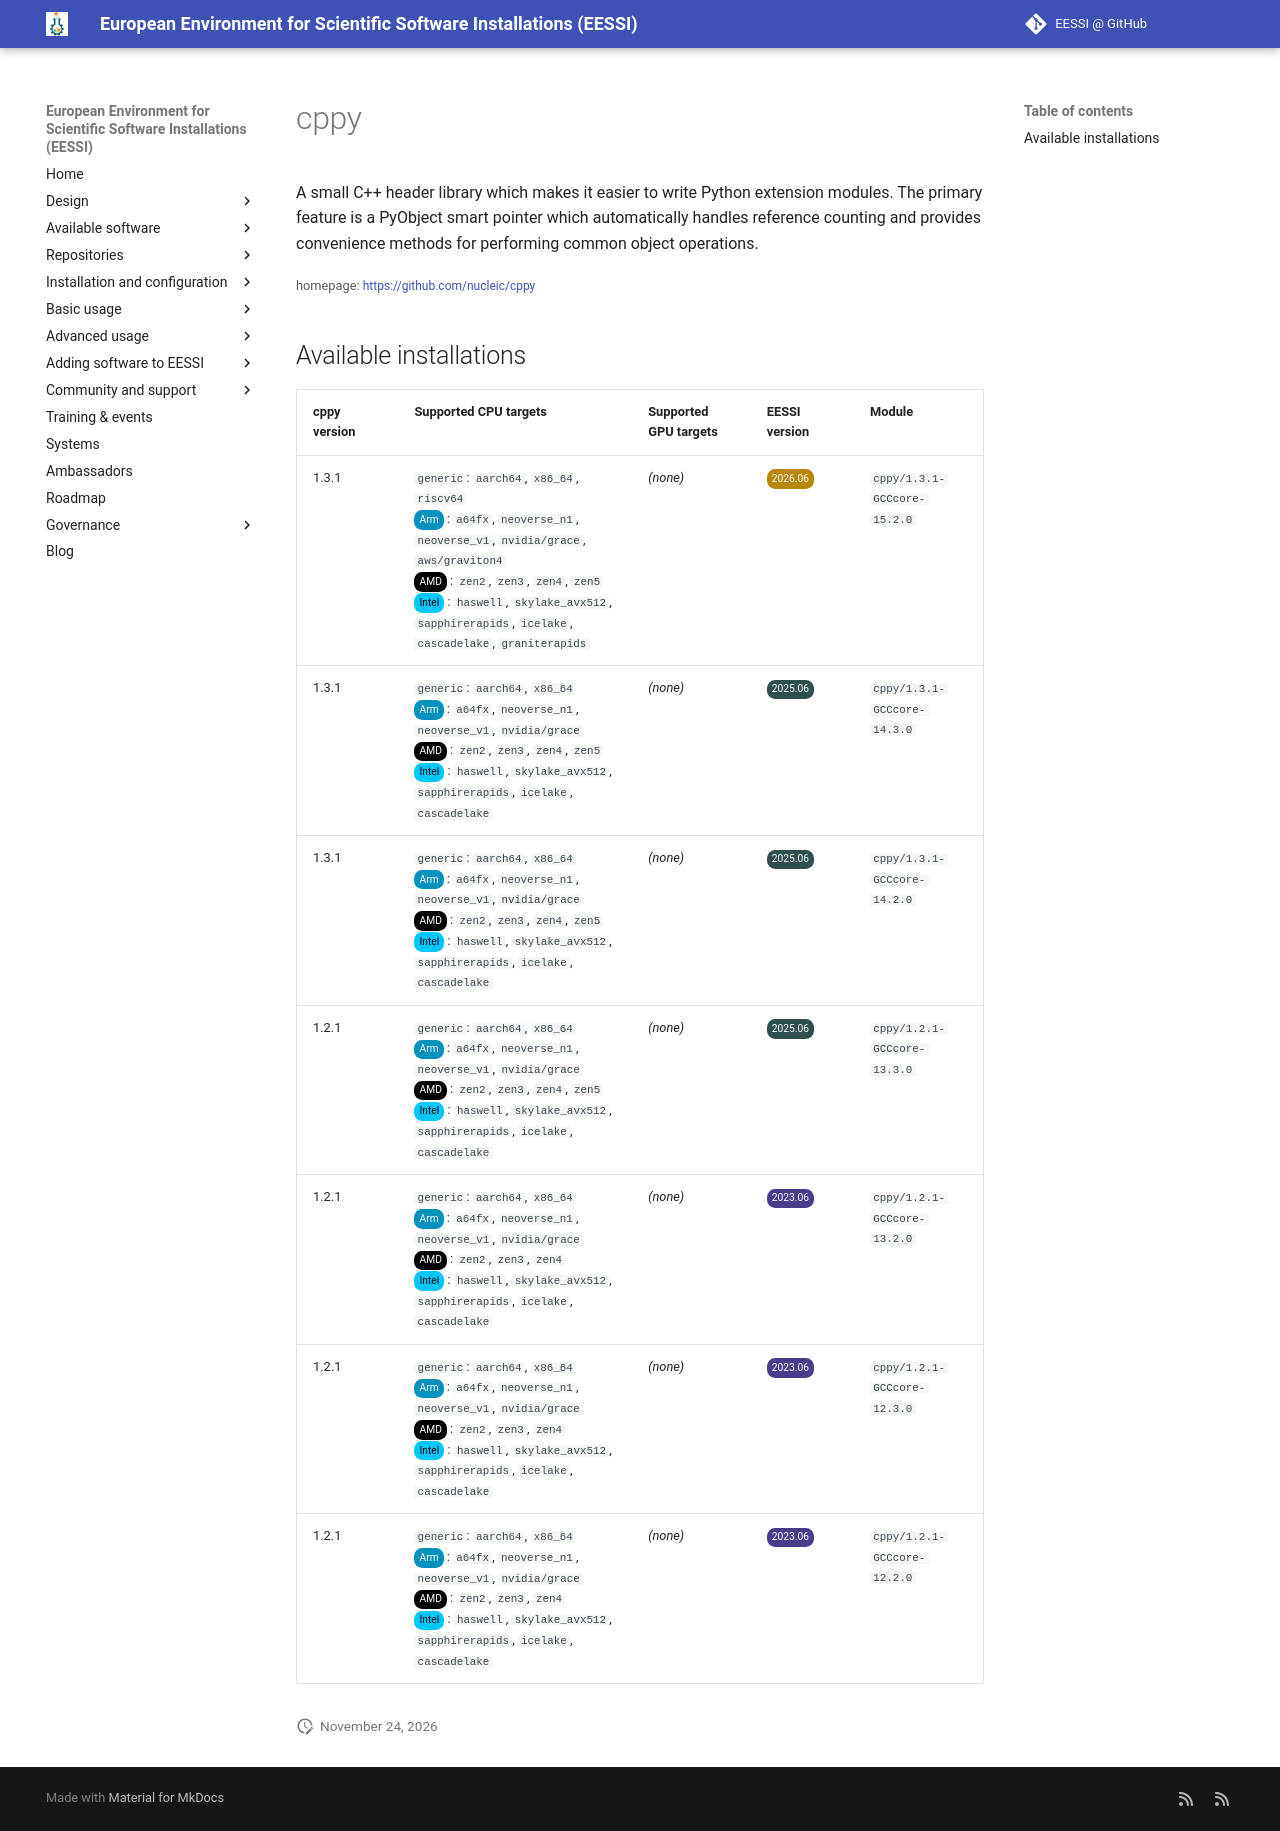

repository: EESSI/docs · page: available_software/detail/cppy/index.html · generator: mkdocs

---
json_ld:
  '@context': https://schema.org
  '@type': SoftwareApplication
  applicationCategory: DeveloperApplication
  description: 'A small C++ header library which makes it easier to write

    Python extension modules. The primary feature is a PyObject smart pointer

    which automatically handles reference counting and provides convenience

    methods for performing common object operations.'
  license: Not confirmed
  name: cppy
  offers:
    '@type': Offer
    price: 0
  operatingSystem: LINUX
  review:
    '@type': Review
    author:
      '@type': Organization
      name: EESSI
    reviewBody: Application has been successfully made available on all architectures
      supported by EESSI
    reviewRating:
      '@type': Rating
      ratingValue: 5
  softwareRequirements: See https://www.eessi.io/docs/ for how to make EESSI available
    on your system
  softwareVersion: '[''1.3.1'', ''1.2.1'']'
  url: https://github.com/nucleic/cppy
---
# cppy


A small C++ header library which makes it easier to write
Python extension modules. The primary feature is a PyObject smart pointer
which automatically handles reference counting and provides convenience
methods for performing common object operations.

<small>homepage: </small><span class="software-link">[https://github.com/nucleic/cppy](https://github.com/nucleic/cppy)</span>

## Available installations


|cppy version|Supported CPU targets|Supported GPU targets|EESSI version|Module|
| --- | --- | --- | --- | --- |
|1.3.1|`generic`: `aarch64`, `x86_64`, `riscv64`<br/><span class="software-cpu-arm">Arm</span>: `a64fx`, `neoverse_n1`, `neoverse_v1`, `nvidia/grace`, `aws/graviton4`<br/><span class="software-cpu-amd">AMD</span>: `zen2`, `zen3`, `zen4`, `zen5`<br/><span class="software-cpu-intel">Intel</span>: `haswell`, `skylake_avx512`, `sapphirerapids`, `icelake`, `cascadelake`, `graniterapids`<br/>|*(none)*|<span class="software-eessi-version-202606">2026.06</span>|`cppy/1.3.1-GCCcore-15.2.0`|
|1.3.1|`generic`: `aarch64`, `x86_64`<br/><span class="software-cpu-arm">Arm</span>: `a64fx`, `neoverse_n1`, `neoverse_v1`, `nvidia/grace`<br/><span class="software-cpu-amd">AMD</span>: `zen2`, `zen3`, `zen4`, `zen5`<br/><span class="software-cpu-intel">Intel</span>: `haswell`, `skylake_avx512`, `sapphirerapids`, `icelake`, `cascadelake`<br/>|*(none)*|<span class="software-eessi-version-202506">2025.06</span>|`cppy/1.3.1-GCCcore-14.3.0`|
|1.3.1|`generic`: `aarch64`, `x86_64`<br/><span class="software-cpu-arm">Arm</span>: `a64fx`, `neoverse_n1`, `neoverse_v1`, `nvidia/grace`<br/><span class="software-cpu-amd">AMD</span>: `zen2`, `zen3`, `zen4`, `zen5`<br/><span class="software-cpu-intel">Intel</span>: `haswell`, `skylake_avx512`, `sapphirerapids`, `icelake`, `cascadelake`<br/>|*(none)*|<span class="software-eessi-version-202506">2025.06</span>|`cppy/1.3.1-GCCcore-14.2.0`|
|1.2.1|`generic`: `aarch64`, `x86_64`<br/><span class="software-cpu-arm">Arm</span>: `a64fx`, `neoverse_n1`, `neoverse_v1`, `nvidia/grace`<br/><span class="software-cpu-amd">AMD</span>: `zen2`, `zen3`, `zen4`, `zen5`<br/><span class="software-cpu-intel">Intel</span>: `haswell`, `skylake_avx512`, `sapphirerapids`, `icelake`, `cascadelake`<br/>|*(none)*|<span class="software-eessi-version-202506">2025.06</span>|`cppy/1.2.1-GCCcore-13.3.0`|
|1.2.1|`generic`: `aarch64`, `x86_64`<br/><span class="software-cpu-arm">Arm</span>: `a64fx`, `neoverse_n1`, `neoverse_v1`, `nvidia/grace`<br/><span class="software-cpu-amd">AMD</span>: `zen2`, `zen3`, `zen4`<br/><span class="software-cpu-intel">Intel</span>: `haswell`, `skylake_avx512`, `sapphirerapids`, `icelake`, `cascadelake`<br/>|*(none)*|<span class="software-eessi-version-202306">2023.06</span>|`cppy/1.2.1-GCCcore-13.2.0`|
|1.2.1|`generic`: `aarch64`, `x86_64`<br/><span class="software-cpu-arm">Arm</span>: `a64fx`, `neoverse_n1`, `neoverse_v1`, `nvidia/grace`<br/><span class="software-cpu-amd">AMD</span>: `zen2`, `zen3`, `zen4`<br/><span class="software-cpu-intel">Intel</span>: `haswell`, `skylake_avx512`, `sapphirerapids`, `icelake`, `cascadelake`<br/>|*(none)*|<span class="software-eessi-version-202306">2023.06</span>|`cppy/1.2.1-GCCcore-12.3.0`|
|1.2.1|`generic`: `aarch64`, `x86_64`<br/><span class="software-cpu-arm">Arm</span>: `a64fx`, `neoverse_n1`, `neoverse_v1`, `nvidia/grace`<br/><span class="software-cpu-amd">AMD</span>: `zen2`, `zen3`, `zen4`<br/><span class="software-cpu-intel">Intel</span>: `haswell`, `skylake_avx512`, `sapphirerapids`, `icelake`, `cascadelake`<br/>|*(none)*|<span class="software-eessi-version-202306">2023.06</span>|`cppy/1.2.1-GCCcore-12.2.0`|
